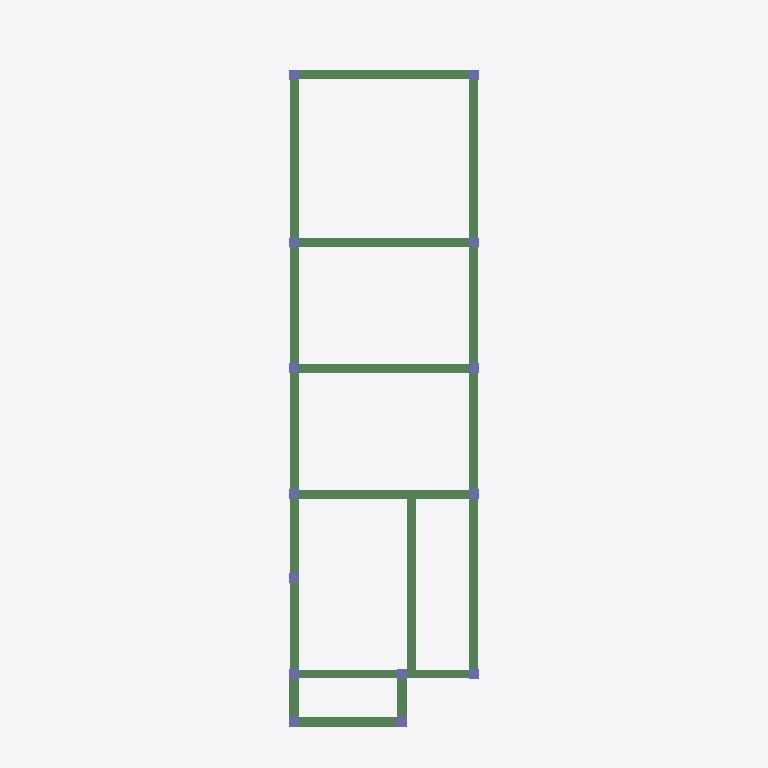
Plan cut of the same IFC building model at storey '+2PL' (level 1.83 m, cut at 3.23 m), seen from above with north up, elements coloured by IFC class (only those large enough to see are counted): 18 beams (green), 14 columns (violet). Cut surfaces are drawn darker.
Extent 5.5 m × 18.1 m × 10.2 m (x, y, z). Storeys (4): BASE at 0.00 m; +2PL at 1.83 m; 1F at 5.18 m; TIE at 8.23 m. Elements (191): 118 IfcBeam, 30 IfcMember, 16 IfcSlab, 14 IfcColumn, 13 IfcFooting.

HEADER;
FILE_DESCRIPTION(('ViewDefinition[CoordinationView_V2.0, QuantityTakeOffAddOnView]','Option [BaseQuantities:On]','Option [GridExport:Off]','Option [Assemblies:Off]','Option [Bolts:On]','Option [Rebars:On]','Option [PourObjects:Off]','Option [Welds:Off]','Option [SurfaceTreatments:On]','Option [LocationBy:0]','Option [ViewColors:Off]','Option [SectionedSpine:Off]','[2 more]'),'2;1');
FILE_NAME('out.ifc','2021-12-22T01:34:26',('DESKTOP-R1T0FEC\\Phyo Ko Ko'),('Structural Designer'),'IFC Database version: Work','Tekla Structures 2021 Service Pack 2, IFC Export','');
FILE_SCHEMA(('IFC2X3'));
ENDSEC;
DATA;
#36=IFCPROJECT('2bktUk9GTC7hPXm_LxvjuE',#5,'Project',$,$,$,$,(#11),#35);
#38=IFCSITE('3Acxssi9LBgAGnM2weUBuY',#5,'Site',$,$,#37,$,$,.ELEMENT.,$,$,$,$,$);
#40=IFCBUILDING('03FQoBcM57_PpypJRh6S6s',#5,'MMM',$,$,#39,$,$,.ELEMENT.,$,$,$);
#44=IFCBUILDINGSTOREY('03FQoBcM57_PpypJRh6S6s',#5,'+2PL',$,$,#43,$,$,.ELEMENT.,1828.8);
#463=IFCBUILDINGSTOREY('03FQoBcM57_PpypJRh6S6s',#5,'TIE',$,$,#462,$,$,.ELEMENT.,8229.6);
#1278=IFCBUILDINGSTOREY('03FQoBcM57_PpypJRh6S6s',#5,'BASE',$,$,#1277,$,$,.ELEMENT.,0.0);
#1580=IFCBUILDINGSTOREY('03FQoBcM57_PpypJRh6S6s',#5,'1F',$,$,#1579,$,$,.ELEMENT.,5181.6);
#1529=IFCBEAM('0h1$MlO2TDHQVQ0VBL6944',#1519,'BEAM','225*300','225*300',#1522,#1528,'ID2b07f5af-6027-4d45-a7da-01f2d5189104');
#1553=IFCBEAM('2LXIJIUff8vhC$qGg_l0R7',#1519,'BEAM','225*300','225*300',#1546,#1552,'ID958524d2-7a9a-48e6-b33f-d10abebc06c7');
#1576=IFCBEAM('0imzX9xXH0tAtPjxHwOj6B',#1519,'BEAM','225*300','225*300',#1573,#1575,'ID2cc3d849-ee14-40dc-add9-b7b47a62d18b');
#1570=IFCBEAM('2SdJ0wkIP6LPT_Js_qKVLm',#1519,'BEAM','225*300','225*300',#1567,#1569,'ID9c9d303a-b926-4655-977e-4f6fb451f570');
#2251=IFCBEAM('0JlLPbvgrEHPdS$fbJV5V_',#1519,'BEAM','225*300','225*300',#2248,#2250,'ID13bd5665-e6ad-4e45-99dc-fe99537c57fe');
#2257=IFCBEAM('0bLeXa2qr7t8SawPypd755',#1519,'BEAM','225*300','225*300',#2254,#2256,'ID25568864-0b4d-47dc-8724-e99f339c7145');
#2221=IFCBEAM('0S0EOv8zb5MgShcBGy6MKe',#1519,'BEAM','225*300','225*300',#2218,#2220,'ID1c00e639-23d9-455a-a72b-98b43c196528');
#2203=IFCBEAM('3DVIVJaxPDg983XHFQrilu',#1519,'BEAM','225*300','225*300',#2200,#2202,'IDcd7d27d3-93b6-4da8-9203-8513dad6cbf8');
#2233=IFCBEAM('3e3yRpAnX1ZOdM5bdEkLlk',#1519,'BEAM','225*300','225*300',#2230,#2232,'IDe80fc6f3-2b18-418d-89d6-1659ceb95bee');
#2215=IFCBEAM('0tR2NIW_j0rf99AfBdlHTg',#1519,'BEAM','225*300','225*300',#2212,#2214,'ID376c25d2-83eb-40d6-9249-2a92e7bd176a');
#2209=IFCBEAM('0T5M3TD$r9ixGAOuIfelX7',#1519,'BEAM','225*300','225*300',#2206,#2208,'ID1d1560dd-37fd-49b3-b40a-6384a9a2f847');
#2239=IFCBEAM('0n9ETn8ez6eRDXNkaltadc',#1519,'BEAM','225*300','225*300',#2236,#2238,'ID3124e771-228f-46a1-b361-5ee92fde49e6');
#2245=IFCBEAM('2pdGKqKd54D8KJ6TvDgaIJ',#1519,'BEAM','225*300','225*300',#2242,#2244,'IDb39d0534-5271-4434-8513-19de4daa4493');
#2191=IFCBEAM('03S3JG5zjFQB6fR6LMG5me',#1519,'BEAM','250*250','250*250',#2188,#2190,'ID037034d0-17db-4f68-b1a9-6c6556405c28');
#2227=IFCBEAM('3m082$7nz7BQp6qzvxFpX9',#1519,'BEAM','225*300','225*300',#2224,#2226,'IDf00080bf-1f1f-472d-acc6-d3de7b3f3849');
#2197=IFCBEAM('19yNqrcRf6Nvm$7ngdchYz',#1519,'BEAM','225*300','225*300',#2194,#2196,'ID49f17d35-99ba-465f-9c3f-1f1aa79ab8bd');
#2177=IFCBEAM('3zJWAFoSHEthDW0lMICM23',#1519,'BEAM','250*250','250*250',#2174,#2176,'IDfd4e028f-c9c4-4ede-b360-02f592316083');
#2185=IFCBEAM('3nNEwvlNDBufoKiqLQyI52',#1519,'BEAM','250*250','250*250',#2182,#2184,'IDf15ceeb9-bd73-4be2-9c94-b3455af12142');
#1916=IFCCOLUMN('2Iwz_lW994Nuyx$oW3tId0',#1519,'COLUMN','250*250','250*250',#1905,#1915,'ID92ebdfaf-8092-445f-8f3b-ff2803dd29c0');
#2266=IFCCOLUMN('3yvvZEtCT1rgcEHs5gMjnp',#1519,'COLUMN','250*250','250*250',#2260,#2265,'IDfce798ce-dcc7-41d6-a98e-47616a5adc73');
#2284=IFCCOLUMN('0mgepG74P2F8SCtnJVxoMH',#1519,'COLUMN','250*250','250*250',#2281,#2283,'ID30aa8cd0-1c46-423c-870c-df14dfef2591');
#2290=IFCCOLUMN('1V0MyWoy5Ah9wLW9Ua3dZD',#1519,'COLUMN','250*250','250*250',#2287,#2289,'ID5f016f20-cbc1-4aac-9e95-8097a40e78cd');
#2296=IFCCOLUMN('2bzDcCZYj5mxUTzLxuVJlr',#1519,'COLUMN','250*250','250*250',#2293,#2295,'IDa5f4d98c-8e2b-45c3-b79d-f55ef87d3bf5');
#2308=IFCCOLUMN('0DaEDGJyP0LBLql9rgPoW$',#1519,'COLUMN','250*250','250*250',#2305,#2307,'ID0d90e350-4fc6-4054-b574-bc9d6a67283f');
#2302=IFCCOLUMN('1AnsukrN51DPq3Nhbm2sAV',#1519,'COLUMN','250*250','250*250',#2299,#2301,'ID4ac76e2e-d571-4135-9d03-5eb9700b629f');
#2314=IFCCOLUMN('1n_16FCmLBhOKXAOQblOPZ',#1519,'COLUMN','250*250','250*250',#2311,#2313,'ID71f8118f-3305-4bad-8521-2986a5bd8663');
#2320=IFCCOLUMN('3tJARctJTBqR4eiYmyj8gf',#1519,'COLUMN','250*250','250*250',#2317,#2319,'IDf74ca6e6-dd37-4bd1-b128-b22c3cb48aa9');
#2326=IFCCOLUMN('24VqeS4kf2HO9gyZuO2F$J',#1519,'COLUMN','250*250','250*250',#2323,#2325,'ID847f4a1c-12ea-4245-826a-f23e1808ffd3');
#2344=IFCCOLUMN('2ColiK9azBbu8ezeGpjzKp',#1519,'COLUMN','250*250','250*250',#2341,#2343,'ID8ccafb14-264f-4b97-8228-f68433b7d533');
#2350=IFCCOLUMN('1G5qEOQcH9CfvCMqqk2lKT',#1519,'COLUMN','250*250','250*250',#2347,#2349,'ID50174398-6a64-4932-9e4c-5b4d2e0af51d');
#2332=IFCCOLUMN('0TFLQGVbz8tQ2bt0gkEHMD',#1519,'COLUMN','250*250','250*250',#2329,#2331,'ID1d3d5690-7e5f-48dd-a0a5-dc0aae39158d');
#2338=IFCCOLUMN('1ASVdFI8LAKfS722YghAEk',#1519,'COLUMN','250*250','250*250',#2335,#2337,'ID4a71f9cf-4885-4a52-9707-0828aaaca3ae');
ENDSEC;
